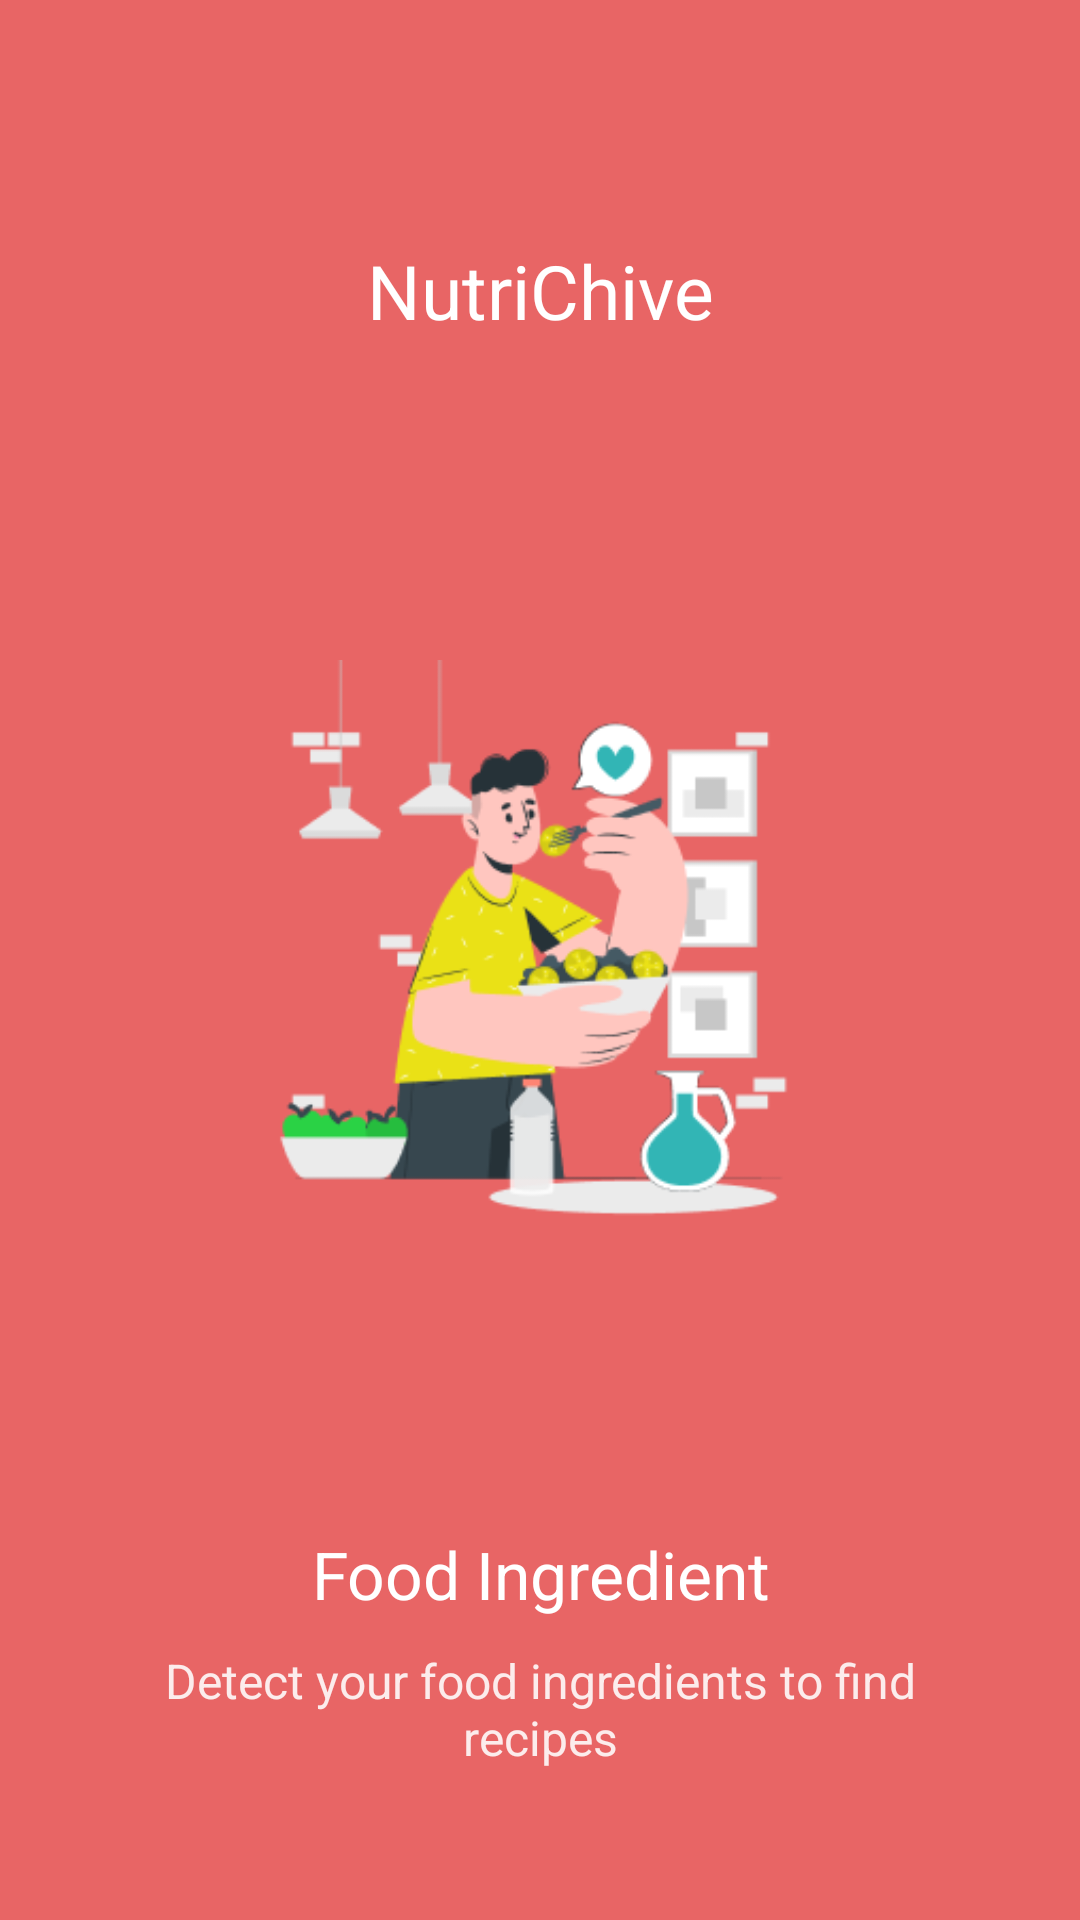

The Android layout XML behind this screen, and the referenced resources:
<!-- AndroidManifest.xml: application theme Theme.NutriChive -->
<!-- res/layout/fragment_onboarding1.xml -->
<?xml version="1.0" encoding="utf-8"?>
<FrameLayout xmlns:android="http://schemas.android.com/apk/res/android"
    xmlns:tools="http://schemas.android.com/tools"
    android:layout_width="match_parent"
    android:layout_height="match_parent"
    android:background="?attr/colorPrimaryVariant"
    tools:context=".ui.onboarding.Onboarding1Fragment">

   <RelativeLayout
       android:layout_width="match_parent"
       android:layout_height="match_parent">

       <TextView
           android:layout_width="match_parent"
           android:layout_height="wrap_content"
           android:layout_marginTop="80dp"
           android:gravity="center"
           android:text="NutriChive"
           android:textColor="@color/white"
           android:textSize="25sp" />

       <ImageView
           android:layout_width="200dp"
           android:layout_height="wrap_content"
           android:src="@drawable/onboarding1"
           android:adjustViewBounds="true"
           android:layout_centerHorizontal="true"
           android:layout_centerVertical="true"/>

       <LinearLayout
           android:layout_width="match_parent"
           android:layout_height="wrap_content"
           android:layout_alignParentBottom="true"
           android:layout_margin="50dp"
           android:orientation="vertical">

           <TextView
               android:layout_width="match_parent"
               android:layout_height="wrap_content"
               android:gravity="center"
               android:text="Food Ingredient"
               android:textSize="22sp"
               android:layout_marginBottom="10dp"
               android:textColor="@color/white"/>

           <TextView
               android:layout_width="match_parent"
               android:layout_height="wrap_content"
               android:gravity="center"
               android:textSize="16sp"
               android:text="Detect your food ingredients to find recipes"
               android:textColor="@color/white2"/>

       </LinearLayout>

   </RelativeLayout>

</FrameLayout>
<!-- resources referenced by this layout -->
<resources>
  <color name="white">#FFFFFFFF</color>
  <color name="white2">#FCECEC</color>
  <!-- drawable onboarding1: png bitmap (drawable, 20629 bytes) -->
  <style name="Theme.NutriChive" parent="Base.Theme.NutriChive" />
  <style name="Base.Theme.NutriChive" parent="Theme.MaterialComponents.DayNight.NoActionBar">
          <item name="colorPrimary">#B53232</item>
          <item name="colorPrimaryVariant">#E86565</item>
          <item name="colorOnPrimary">#ffffff</item>
          <item name="colorOnBackground">#001f25</item>
          <item name="colorPrimaryContainer">#F1F1F1</item>
          <item name="colorOnPrimaryContainer">#303030</item>
          <item name="android:statusBarColor">?attr/colorPrimary</item>
      </style>
</resources>
